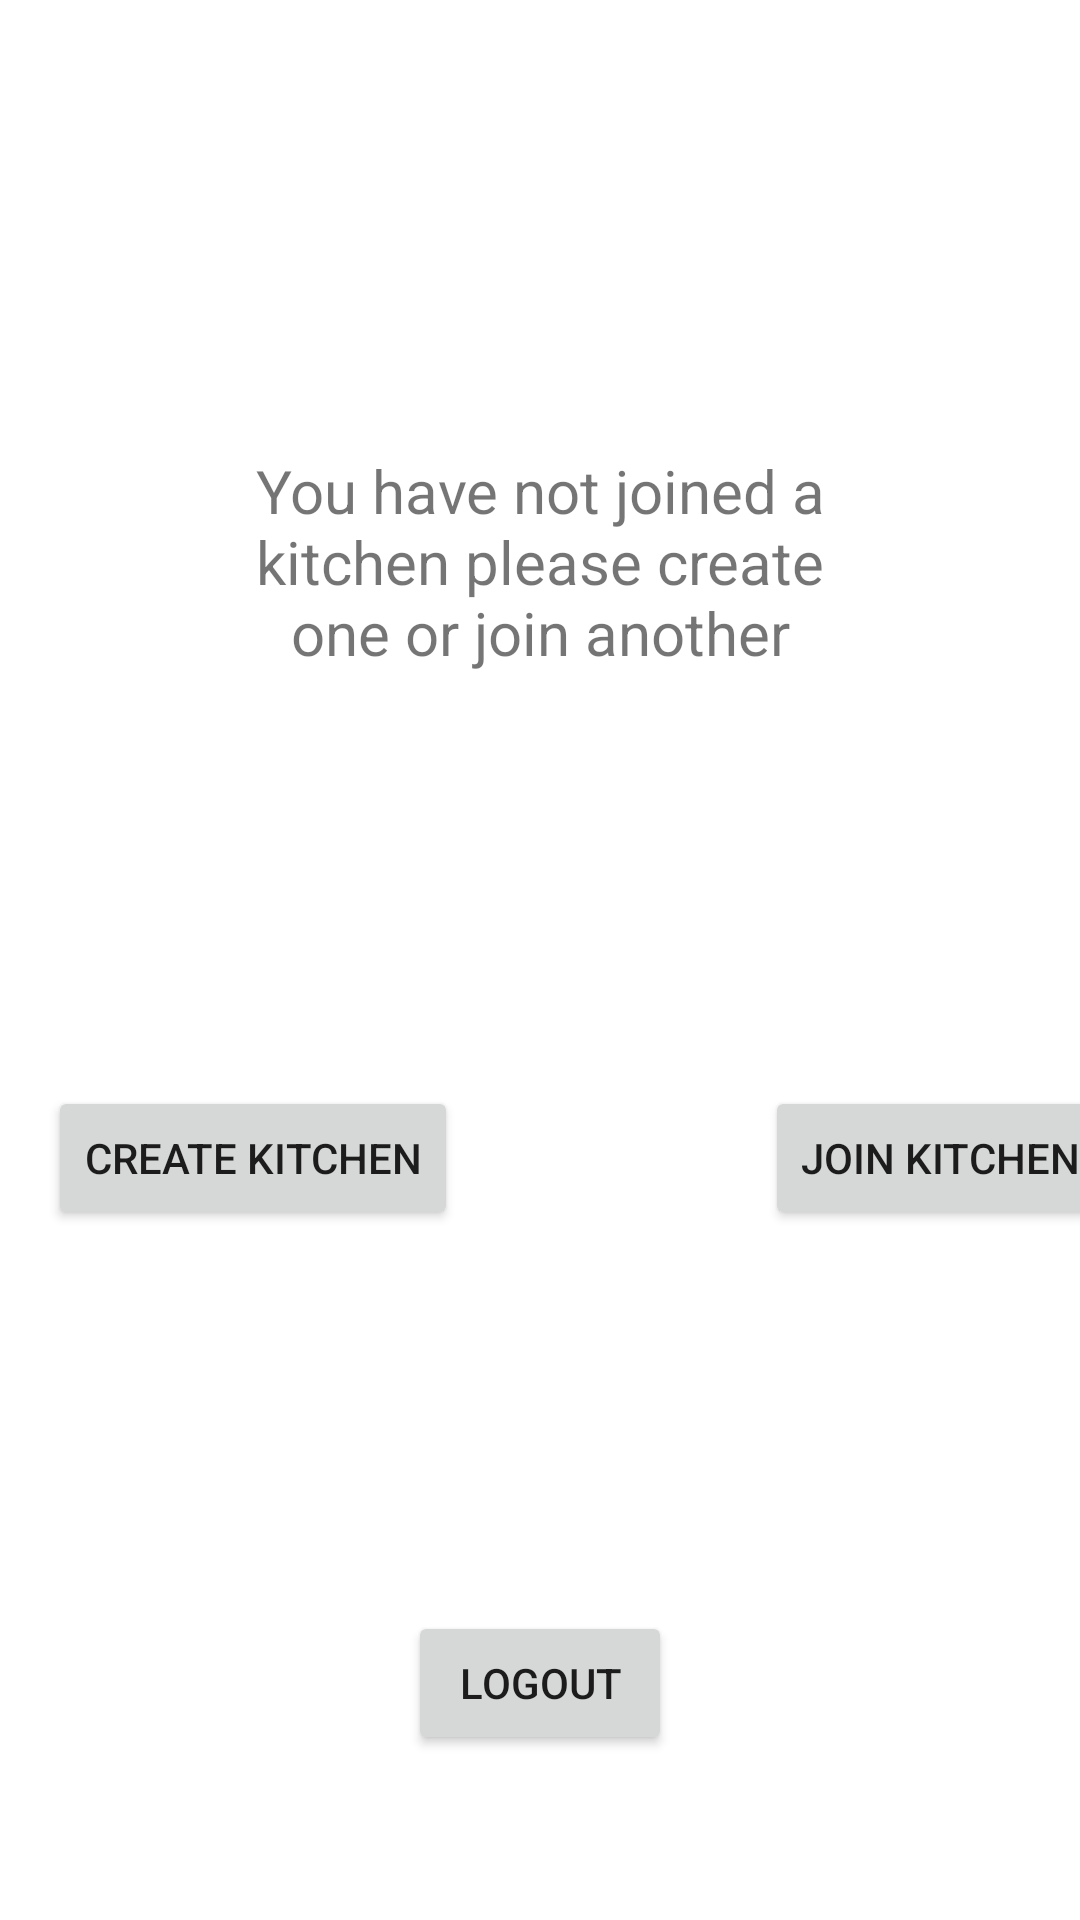

This screen was rendered from an Android layout file. Write that file and the resources it references.
<!-- AndroidManifest.xml: application theme Theme.AKitchen -->
<!-- res/layout/activity_create_or_join_kitchen.xml -->
<?xml version="1.0" encoding="utf-8"?>
<androidx.constraintlayout.widget.ConstraintLayout xmlns:android="http://schemas.android.com/apk/res/android"
    xmlns:app="http://schemas.android.com/apk/res-auto"
    xmlns:tools="http://schemas.android.com/tools"
    android:layout_width="match_parent"
    android:layout_height="match_parent"
    tools:context=".ui.kitchen.CreateOrJoinKitchenActivity">

    <TextView
        android:id="@+id/textView"
        android:layout_width="214dp"
        android:layout_height="85dp"
        android:layout_marginTop="150dp"
        android:text="@string/you_have_not_joined_a_kitchen_please_create_one_or_join_another"
        android:textAlignment="center"
        android:textSize="20sp"
        app:layout_constraintEnd_toEndOf="parent"
        app:layout_constraintHorizontal_bias="0.5"
        app:layout_constraintStart_toStartOf="parent"
        app:layout_constraintTop_toTopOf="parent" />

    <Button
        android:id="@+id/create_kitchen_button"
        android:layout_width="wrap_content"
        android:layout_height="wrap_content"
        android:layout_marginStart="16dp"
        android:layout_marginTop="362dp"
        android:text="@string/create_kitchen"
        app:layout_constraintStart_toStartOf="parent"
        app:layout_constraintTop_toTopOf="parent" />

    <Button
        android:id="@+id/join_kitchen_button"
        android:layout_width="wrap_content"
        android:layout_height="wrap_content"
        android:layout_marginStart="255dp"
        android:layout_marginTop="362dp"
        android:text="@string/join_kitchen"
        app:layout_constraintStart_toStartOf="parent"
        app:layout_constraintTop_toTopOf="parent" />

    <Button
        android:id="@+id/log_out_button"
        android:layout_width="wrap_content"
        android:layout_height="wrap_content"
        android:layout_marginTop="537dp"
        android:text="@string/logout"
        app:layout_constraintEnd_toEndOf="parent"
        app:layout_constraintHorizontal_bias="0.5"
        app:layout_constraintStart_toStartOf="parent"
        app:layout_constraintTop_toTopOf="parent" />

</androidx.constraintlayout.widget.ConstraintLayout>
<!-- resources referenced by this layout -->
<resources>
  <string name="create_kitchen">Create Kitchen</string>
  <string name="join_kitchen">Join Kitchen</string>
  <string name="logout">Logout</string>
  <string name="you_have_not_joined_a_kitchen_please_create_one_or_join_another">You have not joined a kitchen please create one or join another</string>
  <style name="Theme.AKitchen" parent="Theme.MaterialComponents.DayNight.DarkActionBar">
          
          <item name="colorPrimary">@color/purple_500</item>
          <item name="colorPrimaryVariant">@color/purple_700</item>
          <item name="colorOnPrimary">@color/white</item>
          
          <item name="colorSecondary">@color/teal_200</item>
          <item name="colorSecondaryVariant">@color/teal_700</item>
          <item name="colorOnSecondary">@color/black</item>
          
          <item name="android:statusBarColor" tools:targetApi="l">?attr/colorPrimaryVariant</item>
          
      </style>
  <color name="purple_500">#FF6200EE</color>
  <color name="purple_700">#FF3700B3</color>
  <color name="white">#FFFFFFFF</color>
  <color name="teal_200">#FF03DAC5</color>
  <color name="teal_700">#FF018786</color>
  <color name="black">#FF000000</color>
</resources>
